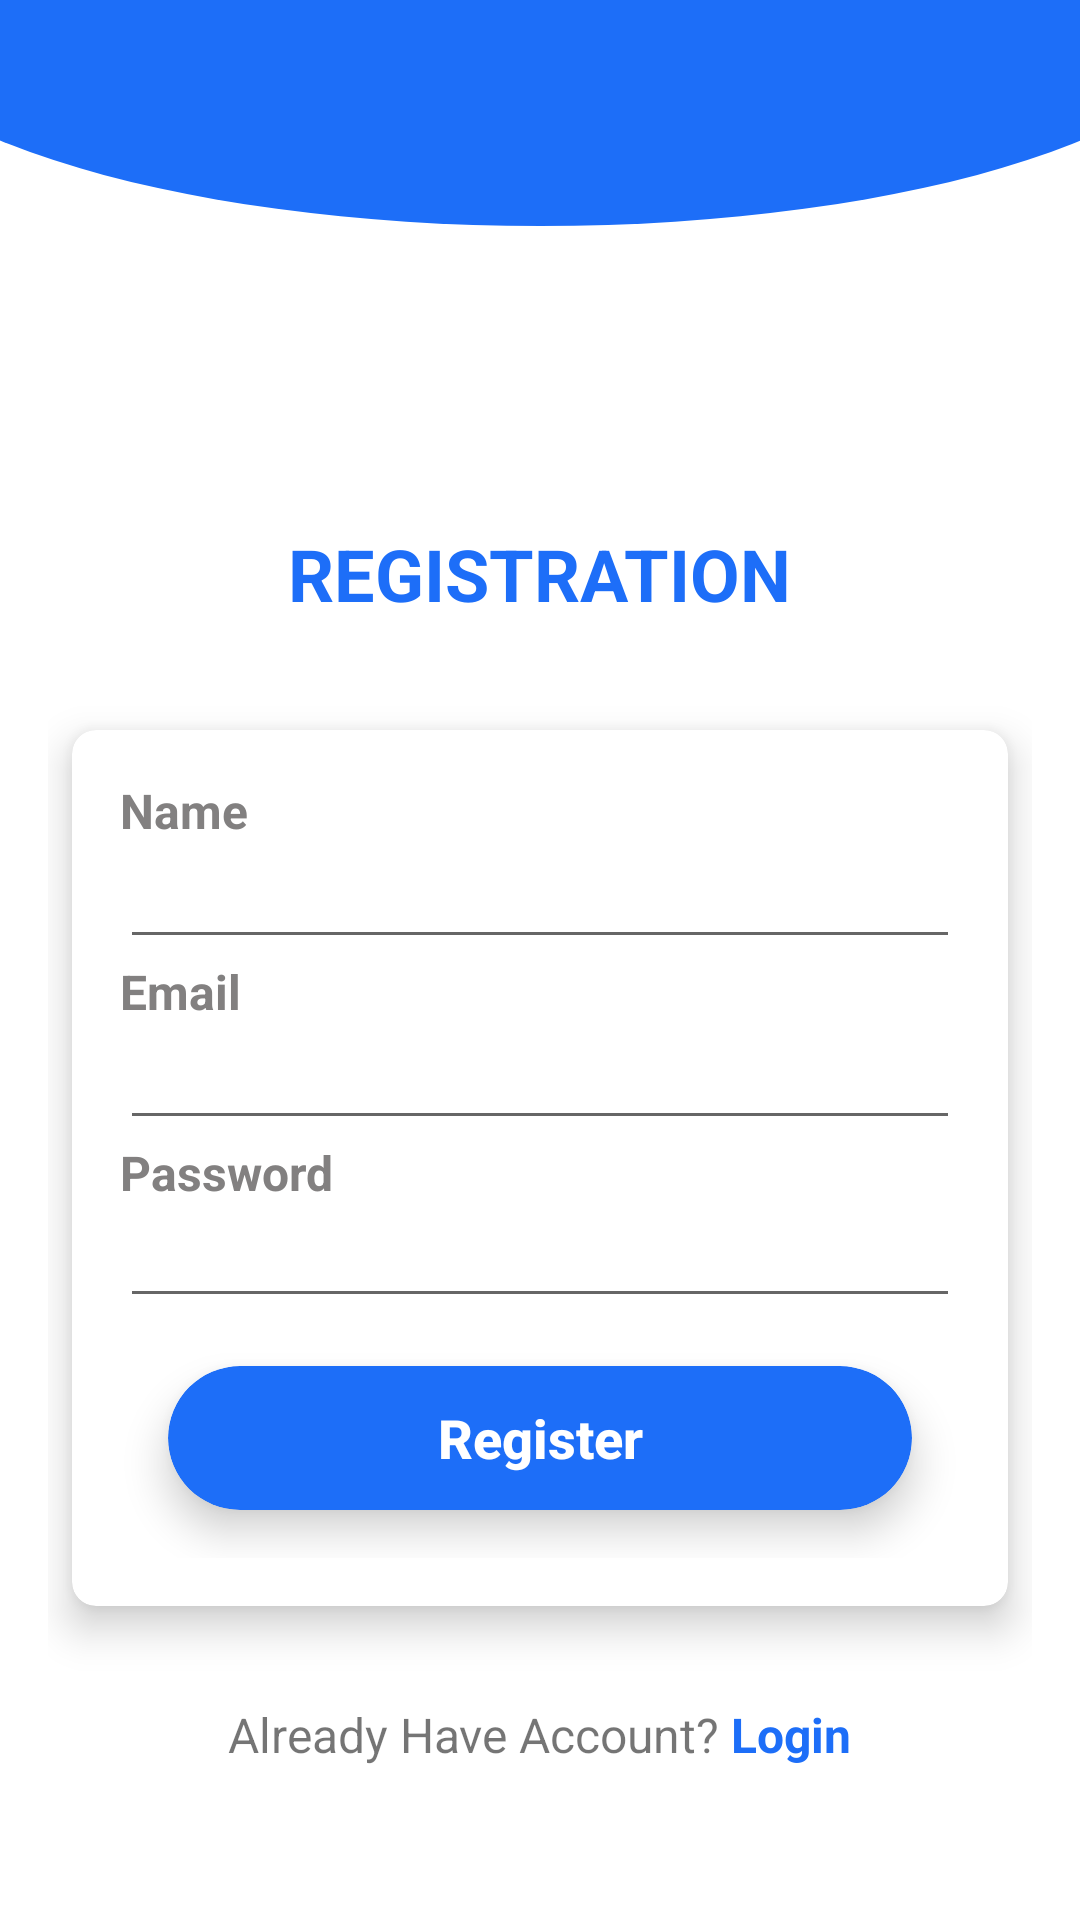

Here is an Android app screen rendered from its layout file. Give the layout XML and the strings, colors and styles it references.
<!-- AndroidManifest.xml: application theme Theme.AmarHisabDemo -->
<!-- res/layout/activity_registration.xml -->
<?xml version="1.0" encoding="utf-8"?>
<androidx.constraintlayout.widget.ConstraintLayout xmlns:android="http://schemas.android.com/apk/res/android"
    xmlns:app="http://schemas.android.com/apk/res-auto"
    xmlns:tools="http://schemas.android.com/tools"
    android:layout_width="match_parent"
    android:layout_height="match_parent"
    android:background="@color/white"
    android:gravity="center"
    android:orientation="vertical"
    tools:context=".Registration">

    <ImageView
        android:id="@+id/top_curve"
        android:layout_width="match_parent"
        android:layout_height="150dp"
        android:layout_gravity="center_horizontal"
        android:layout_marginStart="-50dp"
        android:layout_marginLeft="-50dp"
        android:layout_marginEnd="-50dp"
        android:layout_marginRight="-50dp"
        android:src="@drawable/top_shape"
        app:layout_constraintBottom_toTopOf="parent"
        app:layout_constraintEnd_toEndOf="parent"
        app:layout_constraintHorizontal_bias="0.0"
        app:layout_constraintStart_toStartOf="parent"
        app:layout_constraintTop_toTopOf="parent" />

    <ScrollView
        android:layout_width="match_parent"
        android:layout_height="wrap_content"
        android:layout_marginStart="0dp"
        android:layout_marginLeft="0dp"
        android:layout_marginTop="8dp"
        app:layout_constraintBottom_toBottomOf="parent"
        app:layout_constraintEnd_toEndOf="parent"
        app:layout_constraintStart_toStartOf="parent"
        app:layout_constraintTop_toTopOf="parent">

        <LinearLayout
            android:layout_width="match_parent"
            android:layout_height="wrap_content"
            android:layout_gravity="center"
            android:layout_marginLeft="16dp"
            android:layout_marginRight="16dp"
            android:gravity="center"
            android:orientation="vertical">

            <TextView
                android:id="@+id/logo"
                android:layout_width="200dp"
                android:layout_height="120dp"
                android:background="@drawable/amarhisab"
                android:layout_gravity="center_horizontal"
                android:gravity="center"
                android:padding="6dp"
                android:textColor="@color/red"
                android:textSize="40sp"
                android:textStyle="bold" />

            <TextView
                android:id="@+id/registration_title"
                android:layout_width="wrap_content"
                android:layout_height="wrap_content"
                android:layout_gravity="center_horizontal"
                android:gravity="center"
                android:padding="4dp"
                android:text="REGISTRATION"
                android:textColor="@color/toolbar_top"
                android:textSize="24sp"
                android:textStyle="bold" />

            <androidx.cardview.widget.CardView
                android:layout_width="wrap_content"
                android:layout_height="wrap_content"
                android:layout_marginLeft="8dp"
                android:layout_marginTop="32dp"
                android:layout_marginRight="8dp"
                android:layout_marginBottom="8dp"
                app:cardCornerRadius="8dp"
                app:cardElevation="8dp">

                <LinearLayout
                    android:layout_width="wrap_content"
                    android:layout_height="wrap_content"
                    android:orientation="vertical"
                    android:padding="16dp"
                    android:paddingTop="8dp">

                    <TextView
                        android:id="@+id/name_text"
                        android:layout_width="wrap_content"
                        android:layout_height="wrap_content"
                        android:text="Name"
                        android:textColor="@color/grey"
                        android:textSize="16sp"
                        android:textStyle="bold" />

                    <EditText
                        android:id="@+id/name"
                        android:layout_width="match_parent"
                        android:layout_height="wrap_content"
                        android:ems="15"
                        android:inputType="text"
                        android:textSize="16sp" />

                    <TextView
                        android:id="@+id/email_text"
                        android:layout_width="wrap_content"
                        android:layout_height="wrap_content"
                        android:text="Email"
                        android:textColor="@color/grey"
                        android:textSize="16sp"
                        android:textStyle="bold" />

                    <EditText
                        android:id="@+id/email"
                        android:layout_width="match_parent"
                        android:layout_height="wrap_content"
                        android:ems="15"
                        android:inputType="textEmailAddress"
                        android:textSize="16sp" />

                    <TextView
                        android:id="@+id/password_text"
                        android:layout_width="wrap_content"
                        android:layout_height="wrap_content"
                        android:layout_gravity="left"
                        android:text="Password"
                        android:textColor="@color/grey"
                        android:textSize="16sp"
                        android:textStyle="bold" />

                    <EditText
                        android:id="@+id/password"
                        android:layout_width="match_parent"
                        android:layout_height="wrap_content"
                        android:ems="15"
                        android:inputType="textPassword"
                        android:padding="8dp"
                        android:textSize="16sp" />

                    <androidx.cardview.widget.CardView
                        android:id="@+id/register_card"
                        android:layout_width="wrap_content"
                        android:layout_height="wrap_content"
                        android:layout_gravity="center_horizontal"
                        android:layout_margin="16dp"
                        app:cardBackgroundColor="@color/toolbar_top"
                        app:cardCornerRadius="24dp"
                        app:cardElevation="8dp">

                        <Button
                            android:id="@+id/register_button"
                            android:layout_width="match_parent"
                            android:layout_height="match_parent"
                            android:background="@drawable/ripple_white"
                            android:ems="15"
                            android:onClick="registerButton"
                            android:text="Register"
                            android:textAllCaps="false"
                            android:textColor="@color/white"
                            android:textSize="18sp"
                            android:textStyle="bold" />
                    </androidx.cardview.widget.CardView>
                </LinearLayout>
            </androidx.cardview.widget.CardView>

            <LinearLayout
                android:id="@+id/already_have_account_text"
                android:layout_width="match_parent"
                android:layout_height="wrap_content"
                android:layout_marginTop="16dp"
                android:gravity="center"
                android:orientation="horizontal"
                android:padding="8dp">

                <TextView
                    android:layout_width="wrap_content"
                    android:layout_height="wrap_content"
                    android:text="Already Have Account?"
                    android:textSize="16sp" />

                <TextView
                    android:layout_width="wrap_content"
                    android:layout_height="wrap_content"
                    android:background="?attr/selectableItemBackgroundBorderless"
                    android:onClick="login"
                    android:text=" Login"
                    android:textColor="@color/toolbar_top"
                    android:textSize="16sp"
                    android:textStyle="bold" />
            </LinearLayout>

        </LinearLayout>
    </ScrollView>

</androidx.constraintlayout.widget.ConstraintLayout>
<!-- resources referenced by this layout -->
<resources>
  <color name="grey">#828080</color>
  <color name="red">#E10000</color>
  <color name="toolbar_top">#1D6EF8</color>
  <color name="white">#FFFFFFFF</color>
  <!-- drawable top_shape (drawable) -->
  <?xml version="1.0" encoding="utf-8"?>
  <shape xmlns:android="http://schemas.android.com/apk/res/android"
      android:shape="oval">
      <solid android:color="@color/toolbar_top"/>
  </shape>
  <style name="Theme.AmarHisabDemo" parent="Theme.MaterialComponents.DayNight.NoActionBar">
          
          <item name="colorPrimary">@color/purple_500</item>
          <item name="colorPrimaryVariant">@color/toolbar_top</item>
          <item name="colorOnPrimary">@color/white</item>
          
          <item name="colorSecondary">@color/teal_200</item>
          <item name="colorSecondaryVariant">@color/teal_700</item>
          <item name="colorOnSecondary">@color/black</item>
          
          <item name="android:statusBarColor" tools:targetApi="l">?attr/colorPrimaryVariant</item>
          
      </style>
  <color name="purple_500">#FF6200EE</color>
  <color name="teal_200">#FF03DAC5</color>
  <color name="teal_700">#FF018786</color>
  <color name="black">#FF000000</color>
</resources>
